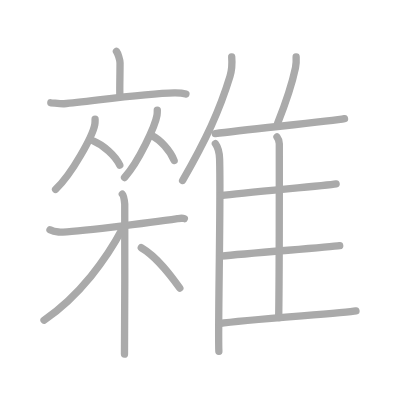
t = 0.00 s
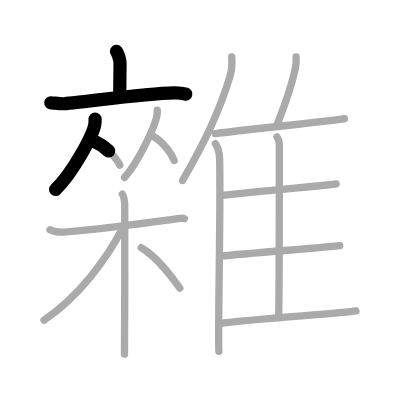
t = 3.50 s
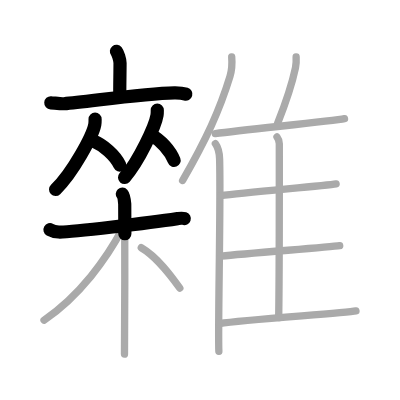
t = 7.25 s
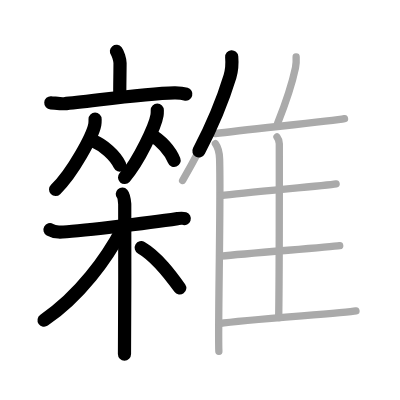
t = 10.75 s
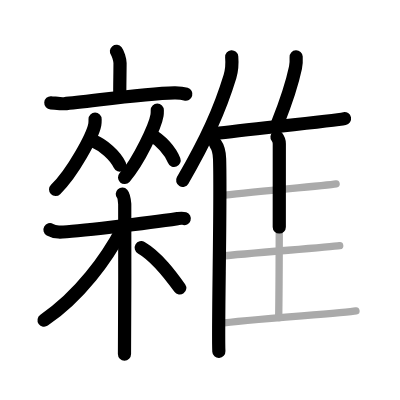
t = 14.50 s
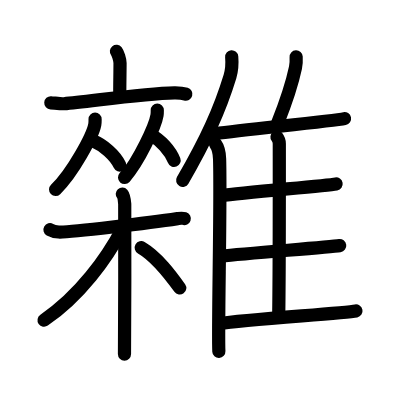
t = 18.00 s

The animated SVG that drew these frames (rendered in a browser with its animation timeline set to each time). Animation: 18 SMIL elements (animate=18); one cycle of 18.00 s.

<?xml version="1.0" standalone="no"?>
<!DOCTYPE svg PUBLIC "-//W3C//DTD SVG 1.1//EN"   "http://www.w3.org/Graphics/SVG/1.1/DTD/svg11.dtd">
<svg width="400px" height="400px"  version="1.1" xmlns="http://www.w3.org/2000/svg">
  <defs>
    <marker id="Triangle" viewBox="0 0 10 10" refX="0" refY="5" markerUnits="strokeWidth" markerWidth="3" style="stroke-opacity:0%;fill:#aaaaaa;" markerHeight="2" orient="auto">
      <path d="M 0 0 L 10 5 L 0 10 z" />
    </marker>
    
    <marker id="Arrow" viewBox="0 0 10 10" refX="5" refY="5" markerUnits="strokeWidth" markerWidth="1.8" style="stroke-opacity:0%;fill:#770000;" markerHeight="2" orient="auto">
      <path d="M 0 4 L 6 4 L 4 1 L 10 5 L 4 9 L 6 6 L 0 6 z" />
        <circle cx="5" cy="5" r="5" />
      </marker>
    
    <marker id="TriangleRed" viewBox="0 0 10 10" refX="0" refY="5" markerUnits="strokeWidth" markerWidth="3" style="stroke-opacity:0%;fill:#CC0000;" markerHeight="2" orient="auto">
      <path d="M 0 0 L 10 5 L 0 10 z" />
    </marker>
    
    <marker id="ArrowRed" viewBox="0 0 10 10" refX="5" refY="5" markerUnits="strokeWidth" markerWidth="1.8" style="stroke-opacity:0%;fill:#CC0000;" markerHeight="2" orient="auto">
      <path d="M 0 4 L 6 4 L 4 1 L 10 5 L 4 9 L 6 6 L 0 6 z" />
        <circle cx="5" cy="5" r="5" />
      </marker>
    
  </defs>
  
  <path style="fill:#ffffff; fill-opacity:100%; fill-rule:evenodd; stroke-width:0;" d="M 0 0 L 400px 0 L 400px 400px L 0 400px L 0 0" />

  <g transform="scale(3.6697247706422 3.6697247706422)">
<path style="fill:none; fill-opacity:0%; fill-rule:evenodd; stroke:#aaaaaa; stroke-opacity:100%; stroke-width: 1.5pt; stroke-linejoin:round; stroke-linecap:round;" d="M31.73 14c0.37 0.47 0.98 2.26 0.98 3.19c0 3.41-0.12 6.19-0.05 9.07"></path>
<path style="fill:none; fill-opacity:0%; fill-rule:evenodd; stroke:#aaaaaa; stroke-opacity:100%; stroke-width: 1.5pt; stroke-linejoin:round; stroke-linecap:round;" d="M13.85 28.01c0.85 0.05 2.78 0.33 3.6 0.26c6.65-0.55 21.61-2.83 30.06-2.97c1.4-0.02 2.11 0.02 3.15 0.34"></path>
<path style="fill:none; fill-opacity:0%; fill-rule:evenodd; stroke:#aaaaaa; stroke-opacity:100%; stroke-width: 1.5pt; stroke-linejoin:round; stroke-linecap:round;" d="M25.91 32.49c0 0.49 0.03 0.87-0.08 1.46c-0.57 3.04-6.02 13.18-10.69 17.68"></path>
<path style="fill:none; fill-opacity:0%; fill-rule:evenodd; stroke:#aaaaaa; stroke-opacity:100%; stroke-width: 1.5pt; stroke-linejoin:round; stroke-linecap:round;" d="M25.54 38.46c2.57 1.06 5.85 3.87 7.1 6.54"></path>
<path style="fill:none; fill-opacity:0%; fill-rule:evenodd; stroke:#aaaaaa; stroke-opacity:100%; stroke-width: 1.5pt; stroke-linejoin:round; stroke-linecap:round;" d="M42.86 29.99c0 0.47 0.02 0.84-0.07 1.4c-0.47 2.92-4.99 12.66-8.85 16.98"></path>
<path style="fill:none; fill-opacity:0%; fill-rule:evenodd; stroke:#aaaaaa; stroke-opacity:100%; stroke-width: 1.5pt; stroke-linejoin:round; stroke-linecap:round;" d="M41.41 36.96c2.19 1.1 4.98 4.02 6.04 6.79"></path>
<path style="fill:none; fill-opacity:0%; fill-rule:evenodd; stroke:#aaaaaa; stroke-opacity:100%; stroke-width: 1.5pt; stroke-linejoin:round; stroke-linecap:round;" d="M13.62 62.6c0.37 0.21 1.36 0.55 2.35 0.62c2.72 0.21 25.6-2.61 32.41-3.64c0.99-0.15 1.24-0.21 1.86 0"></path>
<path style="fill:none; fill-opacity:0%; fill-rule:evenodd; stroke:#aaaaaa; stroke-opacity:100%; stroke-width: 1.5pt; stroke-linejoin:round; stroke-linecap:round;" d="M33.33 52.91c0.37 0.41 0.58 1.86 0.66 2.69c0.07 0.83 0 35.73-0.07 40.9"></path>
<path style="fill:none; fill-opacity:0%; fill-rule:evenodd; stroke:#aaaaaa; stroke-opacity:100%; stroke-width: 1.5pt; stroke-linejoin:round; stroke-linecap:round;" d="M33.43 62.22c-4.34 8.2-11.6 18.32-21.43 25.03"></path>
<path style="fill:none; fill-opacity:0%; fill-rule:evenodd; stroke:#aaaaaa; stroke-opacity:100%; stroke-width: 1.5pt; stroke-linejoin:round; stroke-linecap:round;" d="M38.5 67.5c4.4 2.57 8.13 7.7 10.5 11"></path>
<path style="fill:none; fill-opacity:0%; fill-rule:evenodd; stroke:#aaaaaa; stroke-opacity:100%; stroke-width: 1.5pt; stroke-linejoin:round; stroke-linecap:round;" d="M63.14 15.5c0.14 1.69-0.04 3.91-0.48 5.36c-2.83 9.24-6.42 17.07-12.9 28.32"></path>
<path style="fill:none; fill-opacity:0%; fill-rule:evenodd; stroke:#aaaaaa; stroke-opacity:100%; stroke-width: 1.5pt; stroke-linejoin:round; stroke-linecap:round;" d="M58.69 39.15c0.63 0.88 1.11 2.8 1.15 4.16c0.37 12.12-0.51 46.13-0.2 52.44"></path>
<path style="fill:none; fill-opacity:0%; fill-rule:evenodd; stroke:#aaaaaa; stroke-opacity:100%; stroke-width: 1.5pt; stroke-linejoin:round; stroke-linecap:round;" d="M80.7 15.5c0.05 0.93-0.01 2.15-0.18 2.94c-1.07 5.07-2.43 8.99-4.88 15.17"></path>
<path style="fill:none; fill-opacity:0%; fill-rule:evenodd; stroke:#aaaaaa; stroke-opacity:100%; stroke-width: 1.5pt; stroke-linejoin:round; stroke-linecap:round;" d="M58.66 36.41c8.84-1.16 32.09-3.46 35.22-4.09"></path>
<path style="fill:none; fill-opacity:0%; fill-rule:evenodd; stroke:#aaaaaa; stroke-opacity:100%; stroke-width: 1.5pt; stroke-linejoin:round; stroke-linecap:round;" d="M75.48 37.33c0.35 0.45 0.63 1.06 0.63 1.83c0 7.86 0.04 35-0.17 47.38"></path>
<path style="fill:none; fill-opacity:0%; fill-rule:evenodd; stroke:#aaaaaa; stroke-opacity:100%; stroke-width: 1.5pt; stroke-linejoin:round; stroke-linecap:round;" d="M60.14 53.32c6.89-0.94 28.5-2.69 31.45-3.21"></path>
<path style="fill:none; fill-opacity:0%; fill-rule:evenodd; stroke:#aaaaaa; stroke-opacity:100%; stroke-width: 1.5pt; stroke-linejoin:round; stroke-linecap:round;" d="M60.3 69.79c7.27-0.8 29.15-2.41 32.27-2.85"></path>
<path style="fill:none; fill-opacity:0%; fill-rule:evenodd; stroke:#aaaaaa; stroke-opacity:100%; stroke-width: 1.5pt; stroke-linejoin:round; stroke-linecap:round;" d="M59.8 88.18c7.3-1.14 34.06-2.82 37.2-3.45"></path>

<path style="fill:none; fill-opacity:0%; fill-rule:evenodd; stroke:#000000; stroke-opacity:100%; stroke-width: 2.7pt; stroke-linejoin:round; stroke-linecap:round;" d="M31.73 14c0.37 0.47 0.98 2.26 0.98 3.19c0 3.41-0.12 6.19-0.05 9.07" pathLength="100" stroke-dashoffset="100" stroke-dasharray="100 105"><animate id="dashAnim1" attributeName="stroke-dashoffset" from="100" to="0" dur="1s" calcMode="linear" fill="freeze"/></path>
<path style="fill:none; fill-opacity:0%; fill-rule:evenodd; stroke:#000000; stroke-opacity:100%; stroke-width: 2.7pt; stroke-linejoin:round; stroke-linecap:round;" d="M13.85 28.01c0.85 0.05 2.78 0.33 3.6 0.26c6.65-0.55 21.61-2.83 30.06-2.97c1.4-0.02 2.11 0.02 3.15 0.34" pathLength="100" stroke-dashoffset="100" stroke-dasharray="100 105"><animate id="dashAnim2" attributeName="stroke-dashoffset" from="100" to="0" dur="1s" calcMode="linear" begin="dashAnim1.end" fill="freeze"/></path>
<path style="fill:none; fill-opacity:0%; fill-rule:evenodd; stroke:#000000; stroke-opacity:100%; stroke-width: 2.7pt; stroke-linejoin:round; stroke-linecap:round;" d="M25.91 32.49c0 0.49 0.03 0.87-0.08 1.46c-0.57 3.04-6.02 13.18-10.69 17.68" pathLength="100" stroke-dashoffset="100" stroke-dasharray="100 105"><animate id="dashAnim3" attributeName="stroke-dashoffset" from="100" to="0" dur="1s" calcMode="linear" begin="dashAnim2.end" fill="freeze"/></path>
<path style="fill:none; fill-opacity:0%; fill-rule:evenodd; stroke:#000000; stroke-opacity:100%; stroke-width: 2.7pt; stroke-linejoin:round; stroke-linecap:round;" d="M25.54 38.46c2.57 1.06 5.85 3.87 7.1 6.54" pathLength="100" stroke-dashoffset="100" stroke-dasharray="100 105"><animate id="dashAnim4" attributeName="stroke-dashoffset" from="100" to="0" dur="1s" calcMode="linear" begin="dashAnim3.end" fill="freeze"/></path>
<path style="fill:none; fill-opacity:0%; fill-rule:evenodd; stroke:#000000; stroke-opacity:100%; stroke-width: 2.7pt; stroke-linejoin:round; stroke-linecap:round;" d="M42.86 29.99c0 0.47 0.02 0.84-0.07 1.4c-0.47 2.92-4.99 12.66-8.85 16.98" pathLength="100" stroke-dashoffset="100" stroke-dasharray="100 105"><animate id="dashAnim5" attributeName="stroke-dashoffset" from="100" to="0" dur="1s" calcMode="linear" begin="dashAnim4.end" fill="freeze"/></path>
<path style="fill:none; fill-opacity:0%; fill-rule:evenodd; stroke:#000000; stroke-opacity:100%; stroke-width: 2.7pt; stroke-linejoin:round; stroke-linecap:round;" d="M41.41 36.96c2.19 1.1 4.98 4.02 6.04 6.79" pathLength="100" stroke-dashoffset="100" stroke-dasharray="100 105"><animate id="dashAnim6" attributeName="stroke-dashoffset" from="100" to="0" dur="1s" calcMode="linear" begin="dashAnim5.end" fill="freeze"/></path>
<path style="fill:none; fill-opacity:0%; fill-rule:evenodd; stroke:#000000; stroke-opacity:100%; stroke-width: 2.7pt; stroke-linejoin:round; stroke-linecap:round;" d="M13.62 62.6c0.37 0.21 1.36 0.55 2.35 0.62c2.72 0.21 25.6-2.61 32.41-3.64c0.99-0.15 1.24-0.21 1.86 0" pathLength="100" stroke-dashoffset="100" stroke-dasharray="100 105"><animate id="dashAnim7" attributeName="stroke-dashoffset" from="100" to="0" dur="1s" calcMode="linear" begin="dashAnim6.end" fill="freeze"/></path>
<path style="fill:none; fill-opacity:0%; fill-rule:evenodd; stroke:#000000; stroke-opacity:100%; stroke-width: 2.7pt; stroke-linejoin:round; stroke-linecap:round;" d="M33.33 52.91c0.37 0.41 0.58 1.86 0.66 2.69c0.07 0.83 0 35.73-0.07 40.9" pathLength="100" stroke-dashoffset="100" stroke-dasharray="100 105"><animate id="dashAnim8" attributeName="stroke-dashoffset" from="100" to="0" dur="1s" calcMode="linear" begin="dashAnim7.end" fill="freeze"/></path>
<path style="fill:none; fill-opacity:0%; fill-rule:evenodd; stroke:#000000; stroke-opacity:100%; stroke-width: 2.7pt; stroke-linejoin:round; stroke-linecap:round;" d="M33.43 62.22c-4.34 8.2-11.6 18.32-21.43 25.03" pathLength="100" stroke-dashoffset="100" stroke-dasharray="100 105"><animate id="dashAnim9" attributeName="stroke-dashoffset" from="100" to="0" dur="1s" calcMode="linear" begin="dashAnim8.end" fill="freeze"/></path>
<path style="fill:none; fill-opacity:0%; fill-rule:evenodd; stroke:#000000; stroke-opacity:100%; stroke-width: 2.7pt; stroke-linejoin:round; stroke-linecap:round;" d="M38.5 67.5c4.4 2.57 8.13 7.7 10.5 11" pathLength="100" stroke-dashoffset="100" stroke-dasharray="100 105"><animate id="dashAnim10" attributeName="stroke-dashoffset" from="100" to="0" dur="1s" calcMode="linear" begin="dashAnim9.end" fill="freeze"/></path>
<path style="fill:none; fill-opacity:0%; fill-rule:evenodd; stroke:#000000; stroke-opacity:100%; stroke-width: 2.7pt; stroke-linejoin:round; stroke-linecap:round;" d="M63.14 15.5c0.14 1.69-0.04 3.91-0.48 5.36c-2.83 9.24-6.42 17.07-12.9 28.32" pathLength="100" stroke-dashoffset="100" stroke-dasharray="100 105"><animate id="dashAnim11" attributeName="stroke-dashoffset" from="100" to="0" dur="1s" calcMode="linear" begin="dashAnim10.end" fill="freeze"/></path>
<path style="fill:none; fill-opacity:0%; fill-rule:evenodd; stroke:#000000; stroke-opacity:100%; stroke-width: 2.7pt; stroke-linejoin:round; stroke-linecap:round;" d="M58.69 39.15c0.63 0.88 1.11 2.8 1.15 4.16c0.37 12.12-0.51 46.13-0.2 52.44" pathLength="100" stroke-dashoffset="100" stroke-dasharray="100 105"><animate id="dashAnim12" attributeName="stroke-dashoffset" from="100" to="0" dur="1s" calcMode="linear" begin="dashAnim11.end" fill="freeze"/></path>
<path style="fill:none; fill-opacity:0%; fill-rule:evenodd; stroke:#000000; stroke-opacity:100%; stroke-width: 2.7pt; stroke-linejoin:round; stroke-linecap:round;" d="M80.7 15.5c0.05 0.93-0.01 2.15-0.18 2.94c-1.07 5.07-2.43 8.99-4.88 15.17" pathLength="100" stroke-dashoffset="100" stroke-dasharray="100 105"><animate id="dashAnim13" attributeName="stroke-dashoffset" from="100" to="0" dur="1s" calcMode="linear" begin="dashAnim12.end" fill="freeze"/></path>
<path style="fill:none; fill-opacity:0%; fill-rule:evenodd; stroke:#000000; stroke-opacity:100%; stroke-width: 2.7pt; stroke-linejoin:round; stroke-linecap:round;" d="M58.66 36.41c8.84-1.16 32.09-3.46 35.22-4.09" pathLength="100" stroke-dashoffset="100" stroke-dasharray="100 105"><animate id="dashAnim14" attributeName="stroke-dashoffset" from="100" to="0" dur="1s" calcMode="linear" begin="dashAnim13.end" fill="freeze"/></path>
<path style="fill:none; fill-opacity:0%; fill-rule:evenodd; stroke:#000000; stroke-opacity:100%; stroke-width: 2.7pt; stroke-linejoin:round; stroke-linecap:round;" d="M75.48 37.33c0.35 0.45 0.63 1.06 0.63 1.83c0 7.86 0.04 35-0.17 47.38" pathLength="100" stroke-dashoffset="100" stroke-dasharray="100 105"><animate id="dashAnim15" attributeName="stroke-dashoffset" from="100" to="0" dur="1s" calcMode="linear" begin="dashAnim14.end" fill="freeze"/></path>
<path style="fill:none; fill-opacity:0%; fill-rule:evenodd; stroke:#000000; stroke-opacity:100%; stroke-width: 2.7pt; stroke-linejoin:round; stroke-linecap:round;" d="M60.14 53.32c6.89-0.94 28.5-2.69 31.45-3.21" pathLength="100" stroke-dashoffset="100" stroke-dasharray="100 105"><animate id="dashAnim16" attributeName="stroke-dashoffset" from="100" to="0" dur="1s" calcMode="linear" begin="dashAnim15.end" fill="freeze"/></path>
<path style="fill:none; fill-opacity:0%; fill-rule:evenodd; stroke:#000000; stroke-opacity:100%; stroke-width: 2.7pt; stroke-linejoin:round; stroke-linecap:round;" d="M60.3 69.79c7.27-0.8 29.15-2.41 32.27-2.85" pathLength="100" stroke-dashoffset="100" stroke-dasharray="100 105"><animate id="dashAnim17" attributeName="stroke-dashoffset" from="100" to="0" dur="1s" calcMode="linear" begin="dashAnim16.end" fill="freeze"/></path>
<path style="fill:none; fill-opacity:0%; fill-rule:evenodd; stroke:#000000; stroke-opacity:100%; stroke-width: 2.7pt; stroke-linejoin:round; stroke-linecap:round;" d="M59.8 88.18c7.3-1.14 34.06-2.82 37.2-3.45" pathLength="100" stroke-dashoffset="100" stroke-dasharray="100 105"><animate id="dashAnim18" attributeName="stroke-dashoffset" from="100" to="0" dur="1s" calcMode="linear" begin="dashAnim17.end" fill="freeze"/></path>

</g>

</svg>  
          
